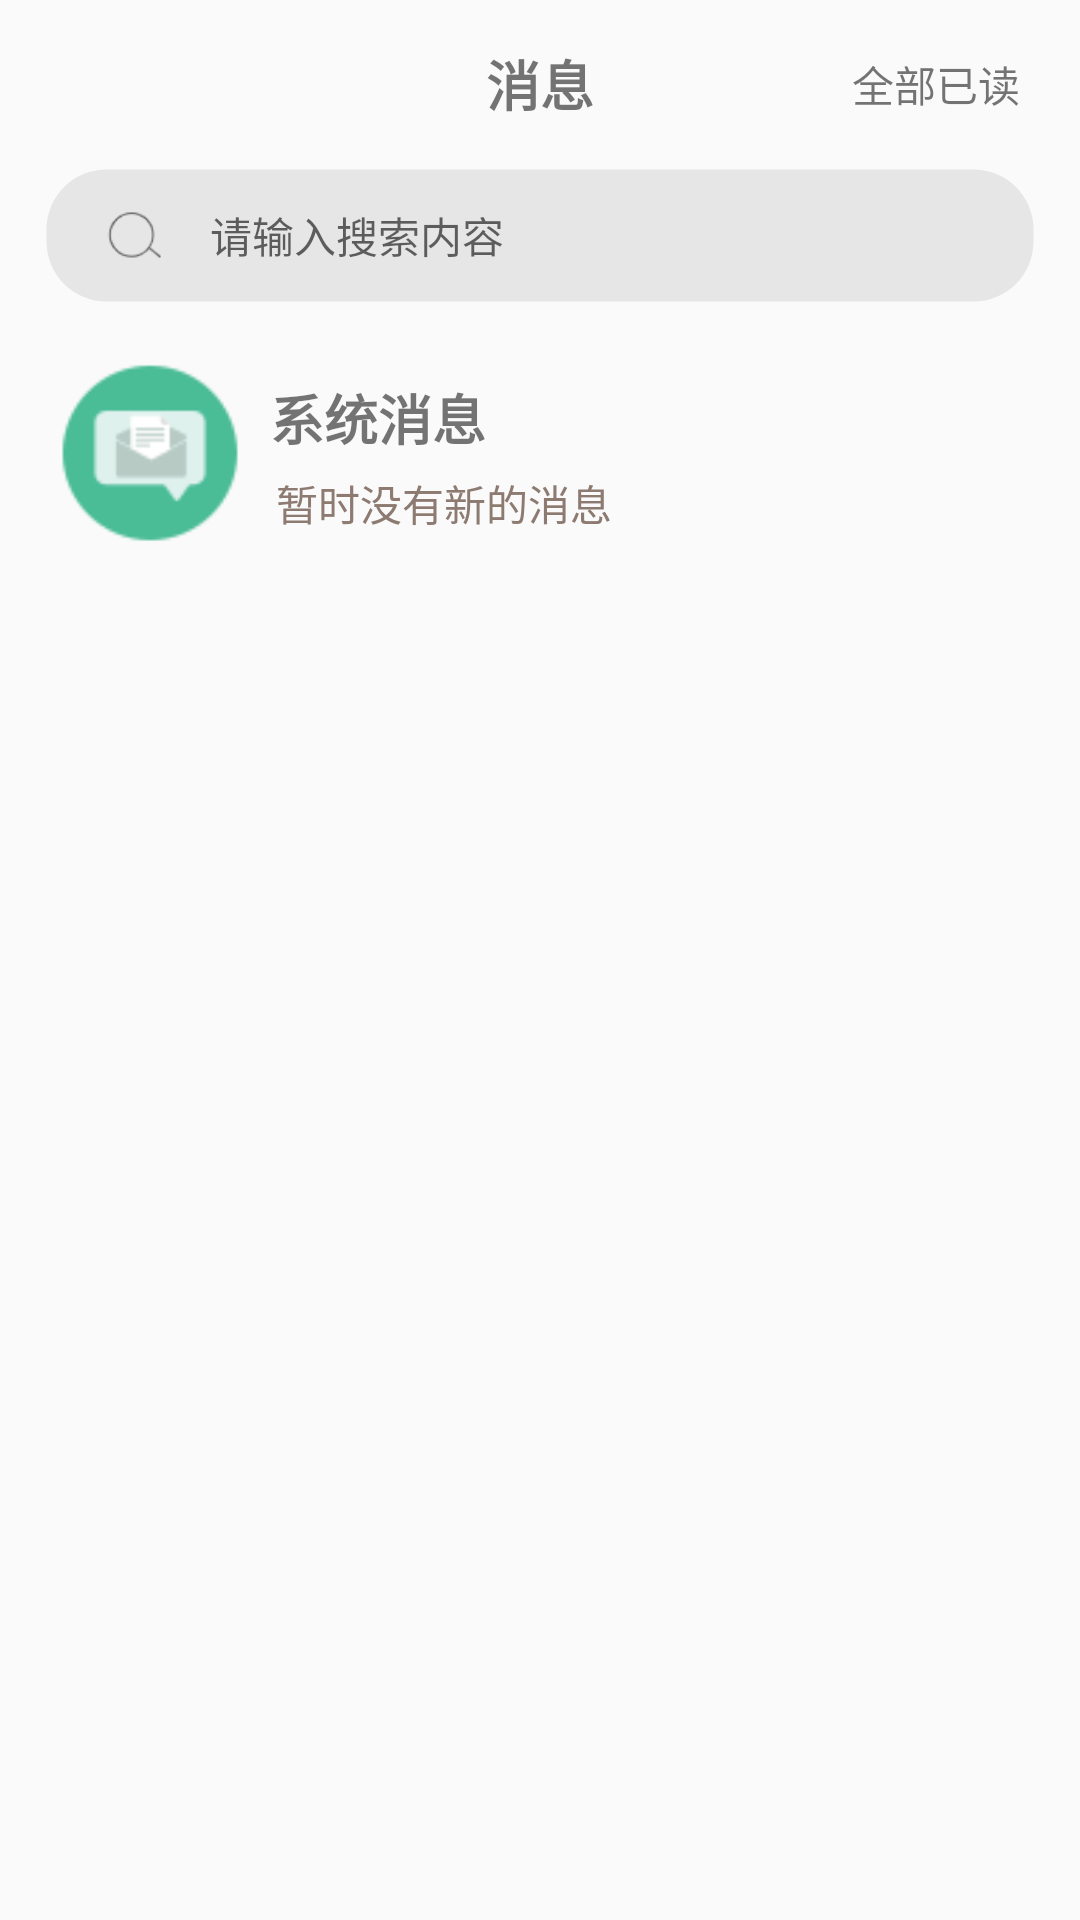

Produce the Android XML layout that renders to this screen, including the resource entries it uses.
<!-- AndroidManifest.xml: application theme AppTheme.NoActionBar -->
<!-- res/layout/fragment_message.xml -->
<?xml version="1.0" encoding="utf-8"?>
<LinearLayout xmlns:android="http://schemas.android.com/apk/res/android"
    android:layout_width="match_parent"
    android:layout_height="match_parent"
    android:orientation="vertical">

    <android.support.v7.widget.Toolbar
        android:id="@+id/tb_message"
        android:layout_width="match_parent"
        android:layout_height="wrap_content">

        <TextView
            android:layout_width="wrap_content"
            android:layout_height="wrap_content"
            android:layout_gravity="center"
            android:text="消息"
            android:textStyle="bold"
            android:textSize="18sp"/>

        <TextView
            android:layout_width="wrap_content"
            android:layout_height="wrap_content"
            android:layout_gravity="right"
            android:text="全部已读"
            android:layout_marginRight="20dp"
            android:clickable="true"/>

    </android.support.v7.widget.Toolbar>

    <include
        android:id="@+id/ic_mtoolbar"
        layout="@layout/msearchview" />

    <include
        android:id="@+id/ic_system_message"
        layout="@layout/system_message"/>

</LinearLayout>
<!-- res/layout/msearchview.xml (included above) -->
<?xml version="1.0" encoding="utf-8"?>
<android.support.constraint.ConstraintLayout
    xmlns:android="http://schemas.android.com/apk/res/android"
    android:layout_width="match_parent"
    android:layout_height="wrap_content">

    <LinearLayout
        android:layout_width="match_parent"
        android:layout_height="45dp"
        android:orientation="horizontal"
        android:gravity="center_vertical"
        android:layout_marginLeft="15dp"
        android:layout_marginRight="15dp"
        android:background="@drawable/search_layout_bg">
        <ImageButton
            android:layout_width="30dp"
            android:layout_height="30dp"
            android:id="@+id/imb_search_search"
            android:layout_marginLeft="15dp"
            android:scaleType="centerInside"
            android:src="@mipmap/search"
            android:background="#e6e6e6"/>
        <EditText
            android:layout_width="wrap_content"
            android:layout_height="wrap_content"
            android:layout_marginLeft="10dp"
            android:layout_marginRight="15dp"
            android:id="@+id/et_search_text"
            android:layout_weight="1"
            android:lines="1"
            android:textSize="14sp"
            android:background="@null"
            android:hint="请输入搜索内容"
            android:singleLine="true"/>
    </LinearLayout>

</android.support.constraint.ConstraintLayout>
<!-- res/layout/system_message.xml (included above) -->
<?xml version="1.0" encoding="utf-8"?>
<RelativeLayout
    xmlns:android="http://schemas.android.com/apk/res/android"
    android:layout_width="match_parent"
    android:layout_height="90dp">

    <ImageView
        android:id="@+id/iv_system_message"
        android:layout_width="60dp"
        android:layout_height="60dp"
        android:src="@mipmap/system_message"
        android:layout_marginLeft="20dp"
        android:layout_marginTop="20dp"/>

    <TextView
        android:id="@+id/tv_system_message"
        android:layout_width="wrap_content"
        android:layout_height="wrap_content"
        android:layout_toRightOf="@+id/iv_system_message"
        android:text="系统消息"
        android:textStyle="bold"
        android:layout_marginLeft="10dp"
        android:layout_marginTop="25dp"
        android:textSize="18dp"/>

    <TextView
        android:layout_width="wrap_content"
        android:layout_height="wrap_content"
        android:text="暂时没有新的消息"
        android:layout_below="@+id/tv_system_message"
        android:layout_toRightOf="@+id/iv_system_message"
        android:layout_marginTop="5dp"
        android:layout_marginLeft="12dp"
        android:textColor="@color/text_gray"/>
</RelativeLayout>
<!-- resources referenced by this layout -->
<resources>
  <color name="text_gray">#8D7A71</color>
  <!-- drawable search_layout_bg (drawable) -->
  <?xml version="1.0" encoding="utf-8"?>
  <shape xmlns:android="http://schemas.android.com/apk/res/android">
      <corners android:radius="20dp" />
      <solid android:color="#e6e6e6" />
      <size
          android:width="100dp"
          android:height="20dp" />
      <stroke
          android:width="1dp"
          android:color="@color/bg_gray" />
  </shape>
  <!-- mipmap search: png bitmap (mipmap-xhdpi, 1151 bytes) -->
  <!-- mipmap system_message: png bitmap (mipmap-xhdpi, 2373 bytes) -->
  <style name="AppTheme.NoActionBar">
          <item name="windowActionBar">false</item>
          <item name="windowNoTitle">true</item>
      </style>
  <color name="bg_gray">#00F1F1F1</color>
</resources>
